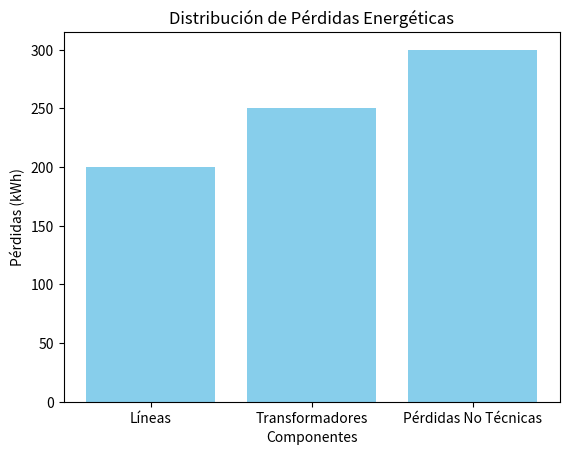

Generate this figure with matplotlib:
import matplotlib.pyplot as plt

# Datos de pérdidas
componentes = ["Líneas", "Transformadores", "Pérdidas No Técnicas"]
perdidas = [200, 250, 300]  # Valores en kWh

# Gráfico de barras
plt.bar(componentes, perdidas, color="skyblue")
plt.title("Distribución de Pérdidas Energéticas")
plt.xlabel("Componentes")
plt.ylabel("Pérdidas (kWh)")
plt.show()